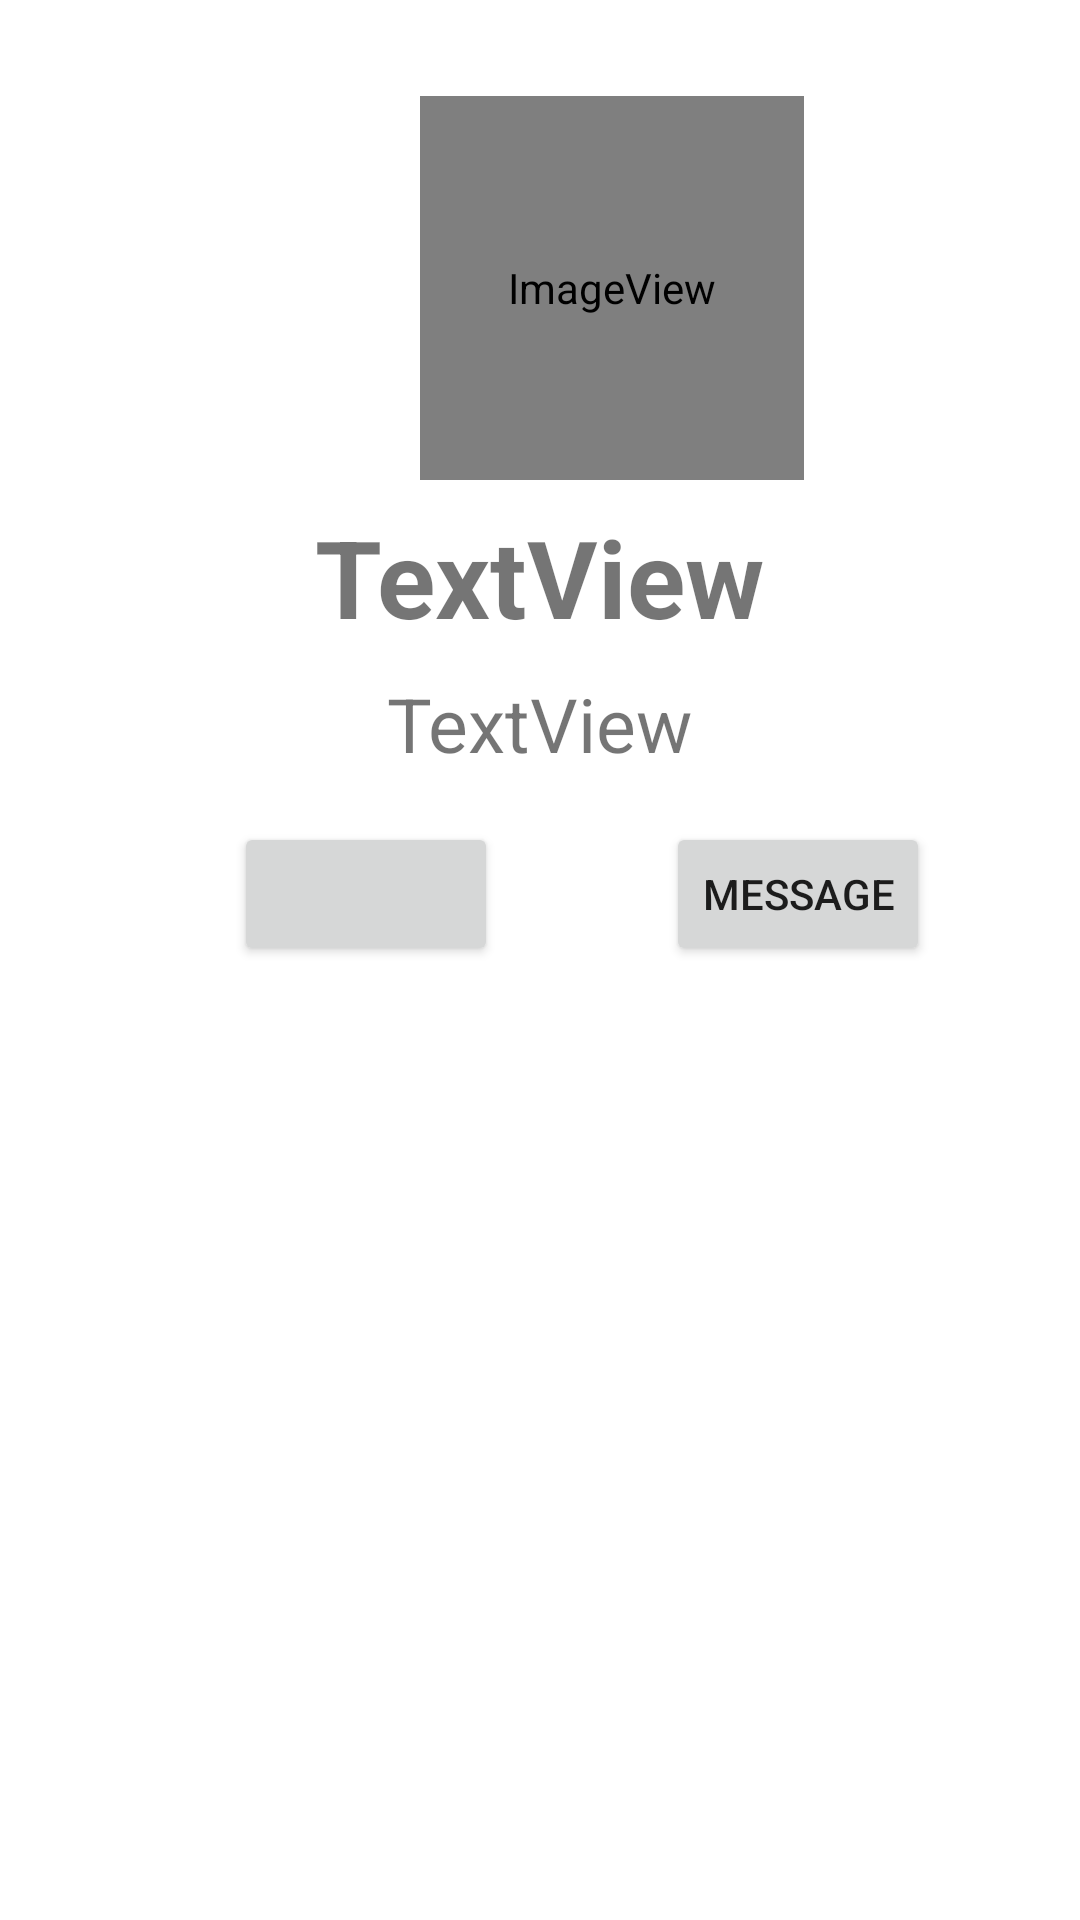

Android layout source for this screen:
<!-- AndroidManifest.xml: application theme Theme.MAD_prac2 -->
<!-- res/layout/activity_main.xml -->
<?xml version="1.0" encoding="utf-8"?>
<androidx.constraintlayout.widget.ConstraintLayout xmlns:android="http://schemas.android.com/apk/res/android"
    xmlns:app="http://schemas.android.com/apk/res-auto"
    xmlns:tools="http://schemas.android.com/tools"
    android:layout_width="match_parent"
    android:layout_height="match_parent"
    tools:context=".MainActivity">

    <Button
        android:id="@+id/followed"
        android:layout_width="wrap_content"
        android:layout_height="wrap_content"
        android:layout_marginStart="80dp"
        android:layout_marginTop="16dp"
        android:layout_marginEnd="58dp"
        app:layout_constraintEnd_toStartOf="@+id/message"
        app:layout_constraintStart_toStartOf="parent"
        app:layout_constraintTop_toBottomOf="@+id/description" />

    <TextView
        android:id="@+id/name"
        android:layout_width="wrap_content"
        android:layout_height="wrap_content"
        android:layout_marginStart="130dp"
        android:layout_marginTop="8dp"
        android:layout_marginEnd="130dp"
        android:layout_marginBottom="8dp"
        android:text="TextView"
        android:textSize="36sp"
        android:textStyle="bold"
        app:layout_constraintBottom_toTopOf="@+id/description"
        app:layout_constraintEnd_toEndOf="parent"
        app:layout_constraintStart_toStartOf="parent"
        app:layout_constraintTop_toBottomOf="@+id/androidlogo" />

    <ImageView
        android:id="@+id/androidlogo"
        android:layout_width="128dp"
        android:layout_height="128dp"
        android:layout_marginStart="140dp"
        android:layout_marginTop="32dp"
        app:layout_constraintStart_toStartOf="parent"
        app:layout_constraintTop_toTopOf="parent"
        app:srcCompat="@android:drawable/sym_def_app_icon" />

    <TextView
        android:id="@+id/description"
        android:layout_width="wrap_content"
        android:layout_height="wrap_content"
        android:layout_marginStart="160dp"
        android:layout_marginTop="8dp"
        android:layout_marginEnd="160dp"
        android:text="TextView"
        android:textSize="25sp"
        app:layout_constraintEnd_toEndOf="parent"
        app:layout_constraintStart_toStartOf="parent"
        app:layout_constraintTop_toBottomOf="@+id/name" />

    <Button
        android:id="@+id/message"
        android:layout_width="wrap_content"
        android:layout_height="wrap_content"
        android:layout_marginStart="252dp"
        android:layout_marginTop="16dp"
        android:layout_marginEnd="80dp"
        android:text="Message"
        app:layout_constraintEnd_toEndOf="parent"
        app:layout_constraintStart_toStartOf="parent"
        app:layout_constraintTop_toBottomOf="@+id/description" />

</androidx.constraintlayout.widget.ConstraintLayout>
<!-- resources referenced by this layout -->
<resources>
  <style name="Theme.MAD_prac2" parent="Theme.MaterialComponents.DayNight.DarkActionBar">
          
          <item name="colorPrimary">@color/purple_500</item>
          <item name="colorPrimaryVariant">@color/purple_700</item>
          <item name="colorOnPrimary">@color/white</item>
          
          <item name="colorSecondary">@color/teal_200</item>
          <item name="colorSecondaryVariant">@color/teal_700</item>
          <item name="colorOnSecondary">@color/black</item>
          
          <item name="android:statusBarColor" tools:targetApi="l">?attr/colorPrimaryVariant</item>
          
      </style>
  <!-- not gathered from this repository: default colours our renderer supplied (Android Studio template values) -->
  <color name="purple_500">#FF6200EE</color>
  <color name="purple_700">#FF3700B3</color>
  <color name="teal_200">#FF03DAC5</color>
  <color name="teal_700">#FF018786</color>
  <color name="black">#FF000000</color>
  <color name="white">#FFFFFFFF</color>
</resources>
